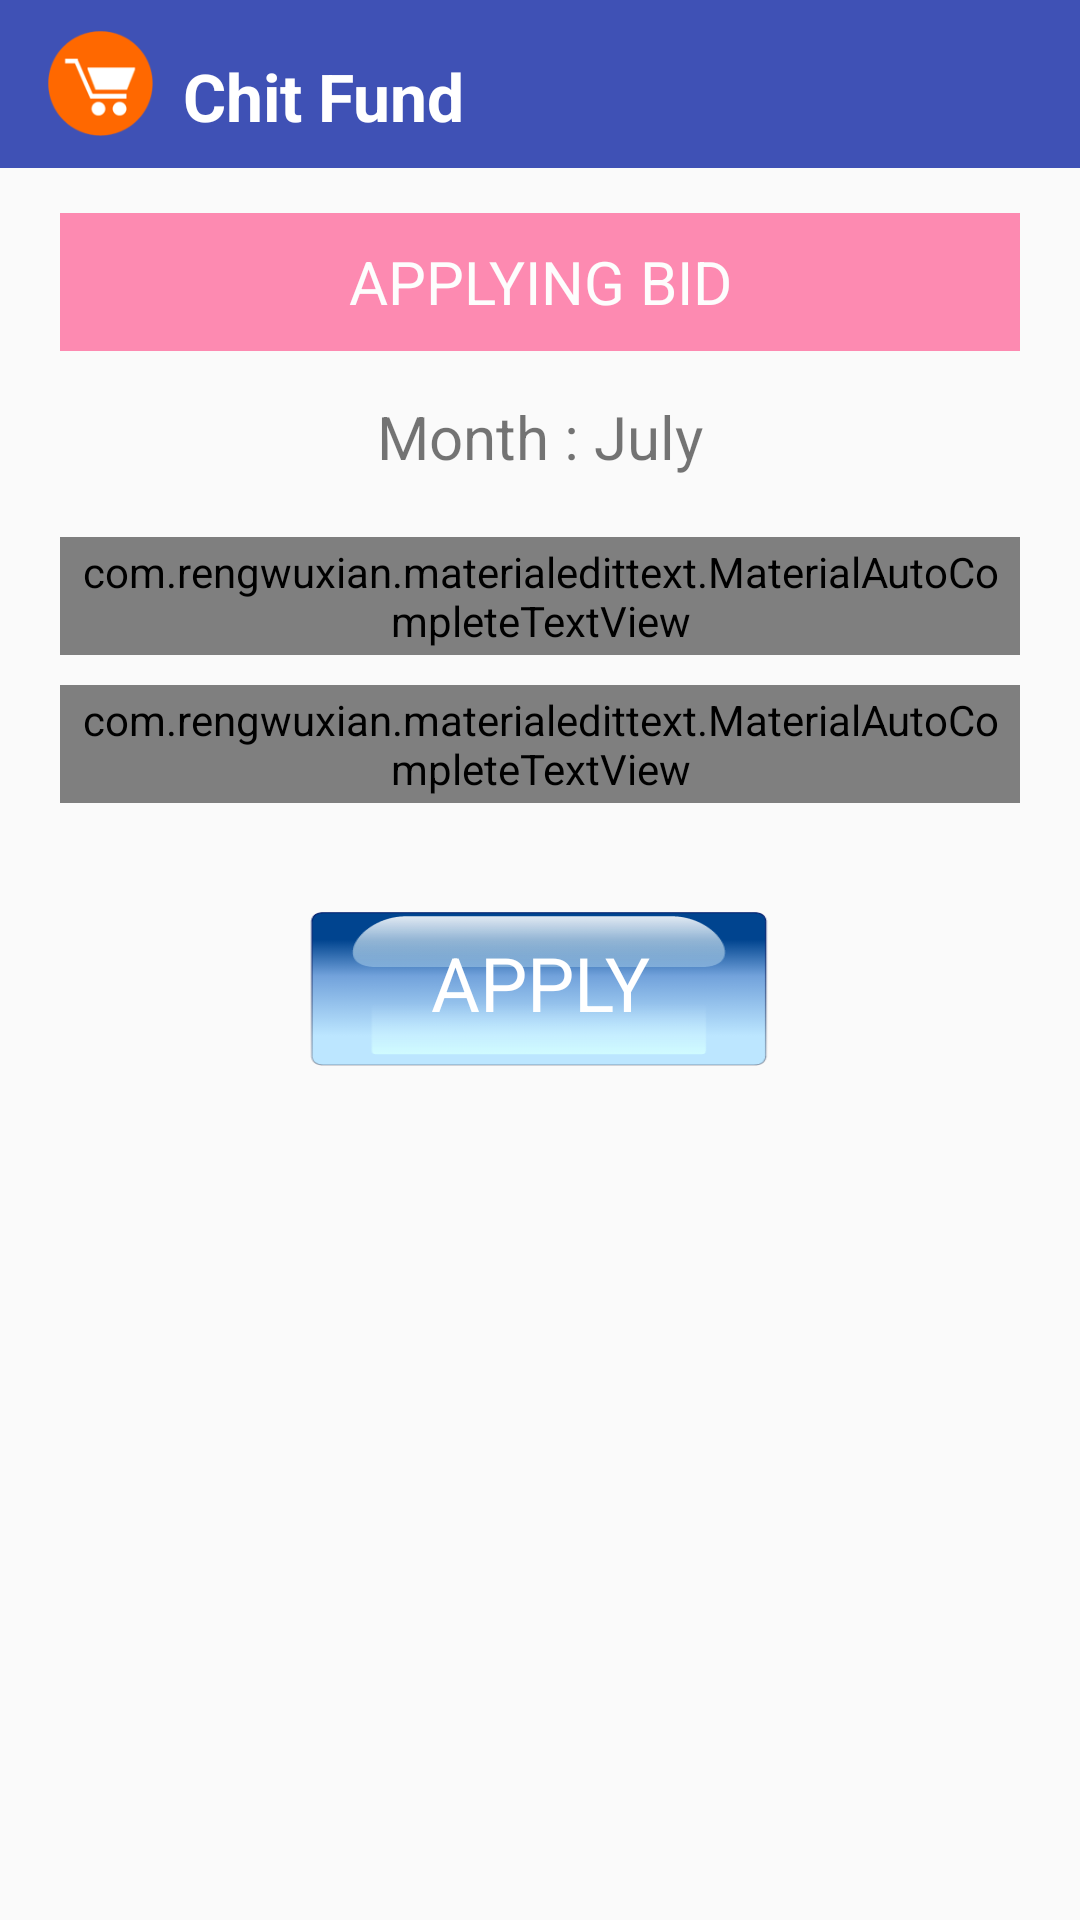

Reconstruct the res/layout file that produces this screen, plus the resources it refers to.
<!-- AndroidManifest.xml: activity theme AppTheme.NoActionBar -->
<!-- res/layout/activity_apply_bid.xml -->
<?xml version="1.0" encoding="utf-8"?>
<LinearLayout xmlns:android="http://schemas.android.com/apk/res/android"
    xmlns:app="http://schemas.android.com/apk/res-auto"
    android:layout_width="fill_parent"
    android:layout_height="fill_parent"
    android:fitsSystemWindows="true"
    android:orientation="vertical">

    <include
        android:id="@+id/app_bar"
        layout="@layout/toolbar" />

    <TextView
        android:layout_width="fill_parent"
        android:layout_height="46dp"
        android:layout_marginBottom="15.0dip"
        android:layout_marginLeft="20.0dip"
        android:layout_marginRight="20.0dip"
        android:layout_marginTop="15.0dip"
        android:alpha="0.6"
        android:background="@color/colorAccent"
        android:gravity="center"
        android:paddingLeft="10.0dip"
        android:paddingRight="10.0dip"
        android:text="APPLYING BID"
        android:textColor="@android:color/white"
        android:textSize="20.0dip" />

    <LinearLayout
        android:layout_width="fill_parent"
        android:layout_height="wrap_content"
        android:gravity="center"
        android:orientation="horizontal">

        <TextView
            android:layout_width="wrap_content"
            android:layout_height="fill_parent"
            android:gravity="center_horizontal"
            android:paddingLeft="10.0dip"
            android:text="Month : "
            android:textSize="20.0dip" />

        <TextView
            android:id="@+id/month"
            android:layout_width="wrap_content"
            android:layout_height="fill_parent"
            android:gravity="center_horizontal"
            android:paddingRight="10.0dip"
            android:text="July"
            android:textSize="20.0dip" />
    </LinearLayout>


    <com.rengwuxian.materialedittext.MaterialAutoCompleteTextView
        android:id="@+id/name"
        android:layout_marginLeft="20dp"
        android:layout_marginRight="20dp"
        android:layout_width="match_parent"
        android:layout_height="wrap_content"
        android:layout_marginTop="20.0dip"
        android:hint="Name "
        android:padding="2.0dip"
        android:textSize="18.0dip"
        app:met_floatingLabel="highlight"
        app:met_iconLeft="@mipmap/name" />

    <com.rengwuxian.materialedittext.MaterialAutoCompleteTextView
        android:id="@+id/bidAmount"
        android:layout_marginLeft="20dp"
        android:layout_marginRight="20dp"
        android:layout_width="match_parent"
        android:layout_height="wrap_content"
        android:layout_marginTop="10.0dip"
        android:hint="Bid Amount"
        android:inputType="number"
        android:padding="2.0dip"
        android:textSize="18.0dip"
        app:met_floatingLabel="highlight"
        app:met_iconLeft="@mipmap/amount" />


    <TextView
        android:layout_width="match_parent"
        android:layout_height="80dp"
        android:layout_gravity="center"
        android:layout_marginBottom="40.0dip"
        android:layout_marginLeft="80.0dip"
        android:layout_marginRight="80.0dip"
        android:layout_marginTop="20.0dip"
        android:background="@drawable/buttons"
        android:gravity="center"
        android:onClick="applyBid"
        android:text="APPLY"
        android:textColor="@android:color/white"
        android:textSize="25.0dip" />
</LinearLayout>
<!-- res/layout/toolbar.xml (included above) -->
<?xml version="1.0" encoding="utf-8"?>
<android.support.v7.widget.Toolbar xmlns:android="http://schemas.android.com/apk/res/android"
    xmlns:app="http://schemas.android.com/apk/res-auto"
    android:layout_width="fill_parent"
    android:layout_height="wrap_content"
    android:background="@color/colorPrimary"
    app:popupTheme="@style/ThemeOverlay.AppCompat.Light"
    app:theme="@style/ThemeOverlay.AppCompat.Light">

    <ImageView
        android:id="@+id/home"
        android:layout_width="35.0dip"
        android:layout_height="35.0dip"
        android:src="@mipmap/icon" />

    <TextView
        android:layout_width="wrap_content"
        android:layout_height="wrap_content"
        android:paddingLeft="10.0dip"
        android:paddingTop="8.0dip"
        android:text="Chit Fund"
        android:textColor="@android:color/white"
        android:textSize="22.0dip"
        android:textStyle="bold" />
</android.support.v7.widget.Toolbar>
<!-- resources referenced by this layout -->
<resources>
  <color name="colorAccent">#ff4081</color>
  <color name="colorPrimary">#3F51B5</color>
  <!-- drawable buttons (drawable) -->
  <?xml version="1.0" encoding="utf-8"?>
  <selector
    xmlns:android="http://schemas.android.com/apk/res/android">
      
      <item android:state_pressed="true" android:drawable="@drawable/pressed" />
      <item android:drawable="@drawable/normal" />
  </selector>
  <!-- mipmap icon: png bitmap (mipmap-mdpi, 3827 bytes) -->
  <style name="AppTheme.NoActionBar">
          <item name="windowActionBar">false</item>
          <item name="windowNoTitle">true</item>
      </style>
  <!-- drawable pressed: png bitmap (drawable, 7561 bytes) -->
  <!-- drawable normal: png bitmap (drawable, 10090 bytes) -->
</resources>
